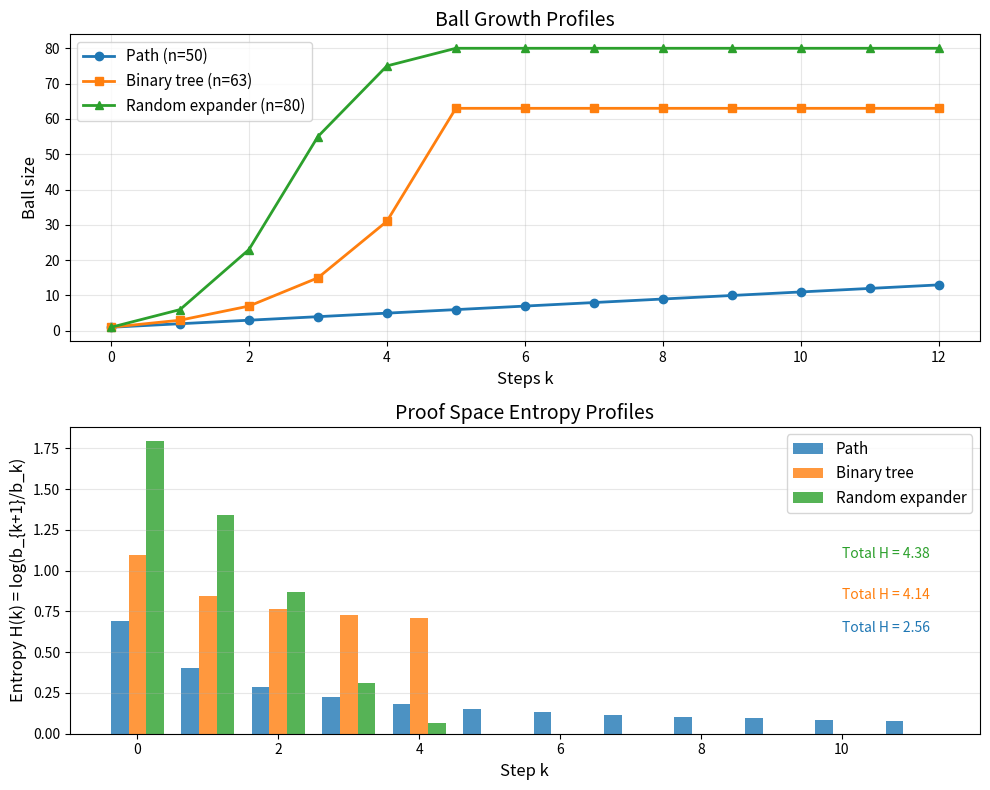

Reproduce this figure in Python.
#!/usr/bin/env python3
"""Visualization: Proof space entropy profiles for different graph types."""
import numpy as np
import matplotlib
matplotlib.use('Agg')
import matplotlib.pyplot as plt
from collections import defaultdict

def make_digraph(n, edges):
    adj = defaultdict(set)
    for u, v in edges:
        adj[u].add(v)
    return n, adj

def ball_sizes(n, adj, v, max_k):
    sizes = []
    current = {v}
    for k in range(max_k + 1):
        sizes.append(len(current))
        exp = set()
        for u in current:
            exp |= adj[u]
        current = current | exp
    return sizes

def entropy_profile(sizes):
    profile = []
    for k in range(len(sizes) - 1):
        if sizes[k] > 0:
            profile.append(np.log(sizes[k+1] / sizes[k]))
        else:
            profile.append(0.0)
    return profile

def main():
    max_k = 12
    rng = np.random.default_rng(42)

    # Graph 1: Path (slow linear growth)
    n1 = 50
    edges1 = [(i, i+1) for i in range(n1-1)]
    _, adj1 = make_digraph(n1, edges1)

    # Graph 2: Binary tree (exponential then saturation)
    n2 = 63
    edges2 = []
    for i in range(31):
        if 2*i+1 < n2: edges2.append((i, 2*i+1))
        if 2*i+2 < n2: edges2.append((i, 2*i+2))
    _, adj2 = make_digraph(n2, edges2)

    # Graph 3: Random expander (fast saturation)
    n3 = 80
    edges3 = []
    for v in range(n3):
        for w in rng.choice(n3, size=5, replace=False):
            if w != v: edges3.append((v, int(w)))
    _, adj3 = make_digraph(n3, edges3)

    s1 = ball_sizes(n1, adj1, 0, max_k)
    s2 = ball_sizes(n2, adj2, 0, max_k)
    s3 = ball_sizes(n3, adj3, 0, max_k)

    e1 = entropy_profile(s1)
    e2 = entropy_profile(s2)
    e3 = entropy_profile(s3)

    fig, (ax1, ax2) = plt.subplots(2, 1, figsize=(10, 8))

    ks = list(range(max_k + 1))
    ax1.plot(ks, s1, 'o-', label=f'Path (n={n1})', linewidth=2)
    ax1.plot(ks, s2, 's-', label=f'Binary tree (n={n2})', linewidth=2)
    ax1.plot(ks, s3, '^-', label=f'Random expander (n={n3})', linewidth=2)
    ax1.set_xlabel('Steps k', fontsize=12)
    ax1.set_ylabel('Ball size', fontsize=12)
    ax1.set_title('Ball Growth Profiles', fontsize=14)
    ax1.legend(fontsize=11)
    ax1.grid(True, alpha=0.3)

    ks2 = list(range(max_k))
    ax2.bar(np.array(ks2) - 0.25, e1, width=0.25, label='Path', alpha=0.8)
    ax2.bar(np.array(ks2), e2, width=0.25, label='Binary tree', alpha=0.8)
    ax2.bar(np.array(ks2) + 0.25, e3, width=0.25, label='Random expander', alpha=0.8)
    ax2.set_xlabel('Step k', fontsize=12)
    ax2.set_ylabel('Entropy H(k) = log(b_{k+1}/b_k)', fontsize=12)
    ax2.set_title('Proof Space Entropy Profiles', fontsize=14)
    ax2.legend(fontsize=11)
    ax2.grid(True, alpha=0.3, axis='y')

    for i, (e, label) in enumerate([(e1, 'Path'), (e2, 'Tree'), (e3, 'Expander')]):
        total = sum(e)
        ax2.annotate(f'Total H = {total:.2f}', xy=(max_k - 2, max(e) * (0.9 - i*0.15)),
                     fontsize=10, color=f'C{i}')

    plt.tight_layout()
    plt.savefig('entropy_profiles.png', dpi=150, bbox_inches='tight')
    print("Saved entropy_profiles.png")

if __name__ == '__main__':
    main()
